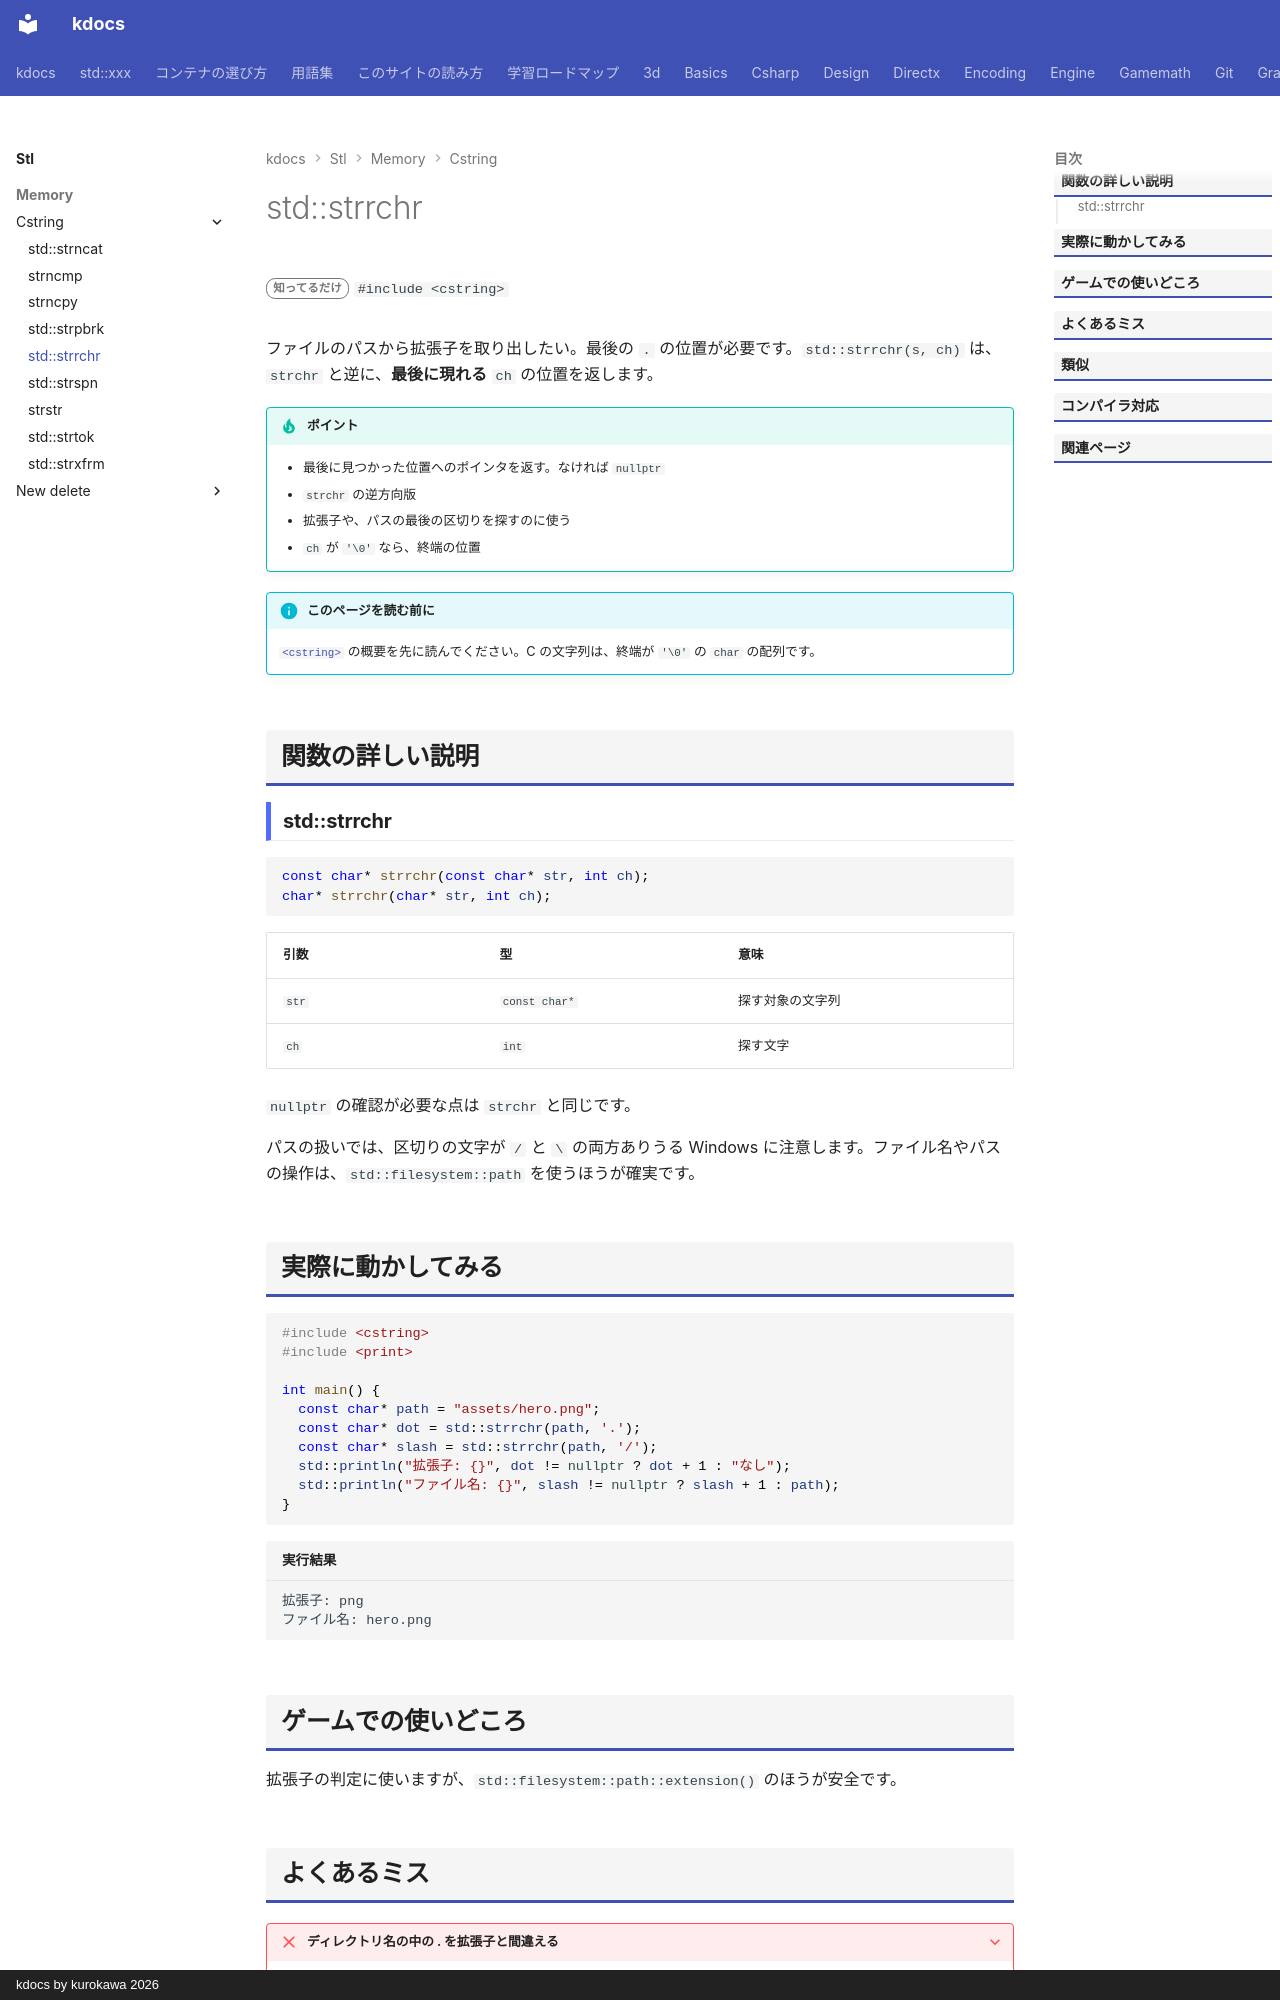

repository: qwzxdf/kdocs · page: stl/memory/cstring/strrchr/index.html · generator: mkdocs · copyright: kdocs by kurokawa 2026

---
title: std::strrchr
summary: "文字列の中から、指定した文字が最後に現れる位置を探す。"
order: 900
tags:
  - メモリ
---

# std::strrchr

<div class="page-badges" markdown>
<span class="rank rank-rare">知ってるだけ</span>
`#include <cstring>`
</div>

ファイルのパスから拡張子を取り出したい。最後の `.` の位置が必要です。`std::strrchr(s, ch)` は、`strchr` と逆に、<strong>最後に現れる</strong> `ch` の位置を返します。

!!! tip "ポイント"
    - 最後に見つかった位置へのポインタを返す。なければ `nullptr`
    - `strchr` の逆方向版
    - 拡張子や、パスの最後の区切りを探すのに使う
    - `ch` が `'\0'` なら、終端の位置

!!! info "このページを読む前に"
    [`<cstring>`](../cstring.md) の概要を先に読んでください。C の文字列は、終端が `'\0'` の `char` の配列です。

## 関数の詳しい説明

### std::strrchr {#strrchr}

```cpp
const char* strrchr(const char* str, int ch);
char* strrchr(char* str, int ch);
```

| 引数 | 型 | 意味 |
| --- | --- | --- |
| `str` | `const char*` | 探す対象の文字列 |
| `ch` | `int` | 探す文字 |

`nullptr` の確認が必要な点は `strchr` と同じです。

パスの扱いでは、区切りの文字が `/` と `\` の両方ありうる Windows に注意します。ファイル名やパスの操作は、`std::filesystem::path` を使うほうが確実です。

## 実際に動かしてみる

```cpp
#include <cstring>
#include <print>

int main() {
  const char* path = "assets/hero.png";
  const char* dot = std::strrchr(path, '.');
  const char* slash = std::strrchr(path, '/');
  std::println("拡張子: {}", dot != nullptr ? dot + 1 : "なし");
  std::println("ファイル名: {}", slash != nullptr ? slash + 1 : path);
}
```

```text title="実行結果"
拡張子: png
ファイル名: hero.png
```
